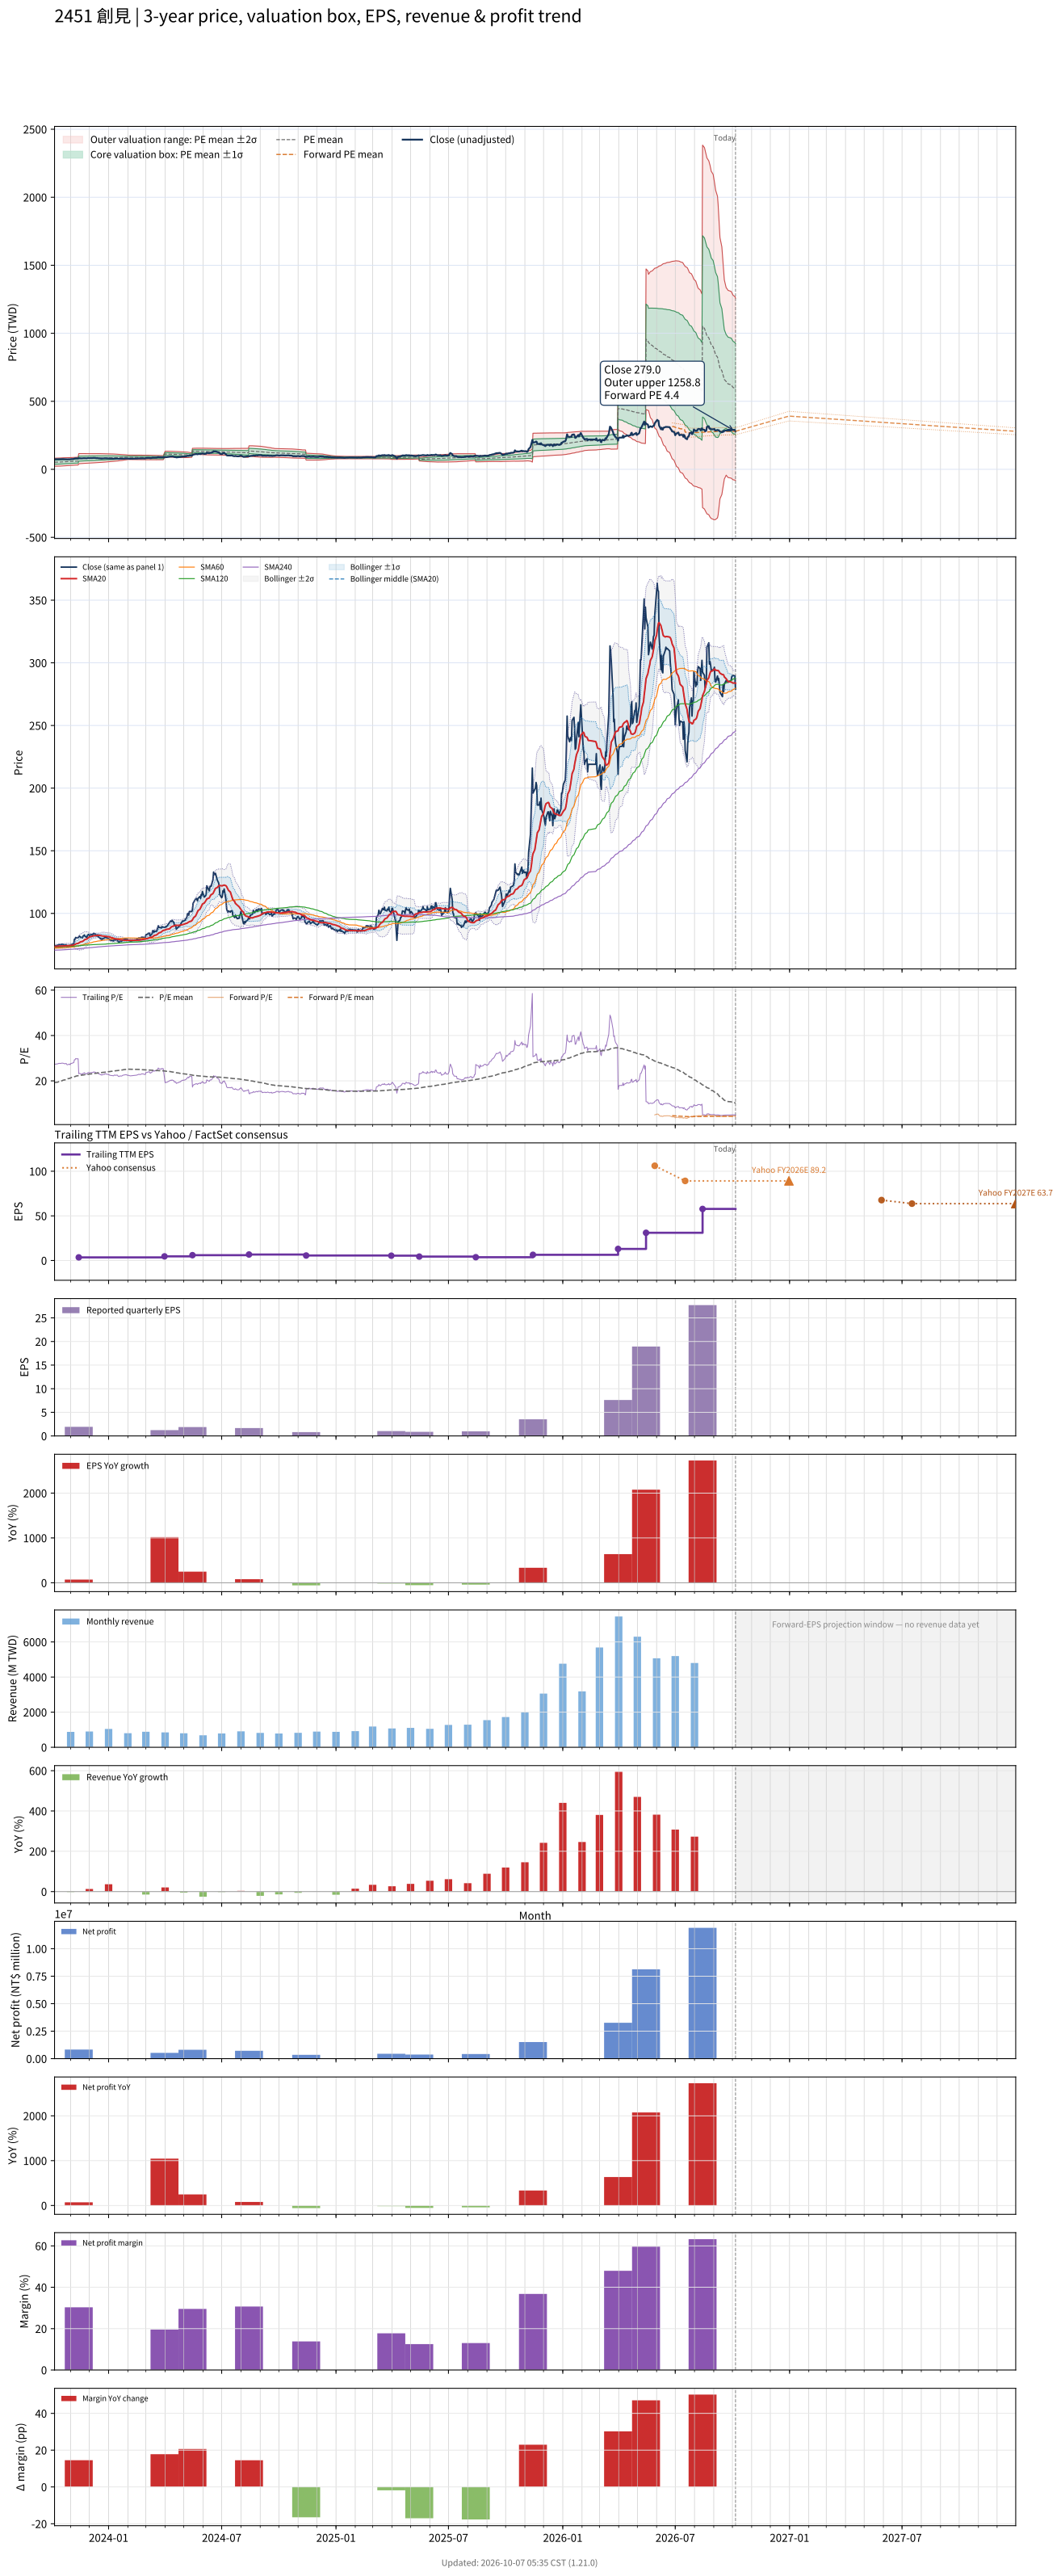

The table this chart was drawn from, first rows:
# chart-version: skill-stock-dynamic-val…
date, close, available_date, period_end, eps, ttm_eps, pe, pe_mean, pe_std, price_m2, price_m1, price_mean, price_p1, price_p2, as_of_date, forward_eps, forward_pe, forward_pe_mean, forward_pe_std, forward_price_m2, forward_price_m1, forward_price_mean, forward_price_p1, forward_price_p2
2023-10-06, 74, 2023-08-14, 2023-06-30, 0.93, 2.71, 27.31, 19.29, 5.439, 22.79, 37.53, 52.27, 67.01, 81.75, , , , , , , , , , 
2023-10-11, 74.5, 2023-08-14, 2023-06-30, 0.93, 2.71, 27.49, 19.41, 5.455, 23.03, 37.82, 52.6, 67.39, 82.17, , , , , , , , , , 
2023-10-12, 74.8, 2023-08-14, 2023-06-30, 0.93, 2.71, 27.6, 19.54, 5.47, 23.29, 38.12, 52.94, 67.76, 82.59, , , , , , , , , , 
2023-10-13, 75.1, 2023-08-14, 2023-06-30, 0.93, 2.71, 27.71, 19.66, 5.481, 23.58, 38.43, 53.29, 68.14, 82.99, , , , , , , , , , 
2023-10-16, 75, 2023-08-14, 2023-06-30, 0.93, 2.71, 27.68, 19.79, 5.487, 23.89, 38.76, 53.63, 68.5, 83.37, , , , , , , , , , 
2023-10-17, 75.2, 2023-08-14, 2023-06-30, 0.93, 2.71, 27.75, 19.92, 5.492, 24.22, 39.1, 53.98, 68.86, 83.75, , , , , , , , , , 
2023-10-18, 75.4, 2023-08-14, 2023-06-30, 0.93, 2.71, 27.82, 20.05, 5.494, 24.56, 39.44, 54.33, 69.22, 84.11, , , , , , , , , , 
2023-10-19, 75.3, 2023-08-14, 2023-06-30, 0.93, 2.71, 27.79, 20.18, 5.491, 24.92, 39.8, 54.68, 69.56, 84.44, , , , , , , , , , 
2023-10-20, 75.2, 2023-08-14, 2023-06-30, 0.93, 2.71, 27.75, 20.31, 5.487, 25.29, 40.16, 55.03, 69.9, 84.77, , , , , , , , , , 
2023-10-23, 74.5, 2023-08-14, 2023-06-30, 0.93, 2.71, 27.49, 20.43, 5.477, 25.68, 40.53, 55.37, 70.21, 85.06, , , , , , , , , , 
2023-10-24, 75, 2023-08-14, 2023-06-30, 0.93, 2.71, 27.68, 20.56, 5.466, 26.09, 40.9, 55.72, 70.53, 85.34, , , , , , , , , , 
2023-10-25, 74.8, 2023-08-14, 2023-06-30, 0.93, 2.71, 27.6, 20.69, 5.453, 26.5, 41.28, 56.06, 70.83, 85.61, , , , , , , , , , 
2023-10-26, 73.5, 2023-08-14, 2023-06-30, 0.93, 2.71, 27.12, 20.81, 5.431, 26.95, 41.67, 56.39, 71.11, 85.83, , , , , , , , , , 
2023-10-27, 73.4, 2023-08-14, 2023-06-30, 0.93, 2.71, 27.08, 20.93, 5.406, 27.42, 42.07, 56.72, 71.37, 86.02, , , , , , , , , , 
2023-10-30, 74.3, 2023-08-14, 2023-06-30, 0.93, 2.71, 27.42, 21.05, 5.381, 27.89, 42.47, 57.06, 71.64, 86.22, , , , , , , , , , 
2023-10-31, 73.4, 2023-08-14, 2023-06-30, 0.93, 2.71, 27.08, 21.18, 5.349, 28.39, 42.89, 57.39, 71.89, 86.38, , , , , , , , , , 
2023-11-01, 74.8, 2023-08-14, 2023-06-30, 0.93, 2.71, 27.6, 21.3, 5.32, 28.89, 43.31, 57.73, 72.15, 86.57, , , , , , , , , , 
2023-11-02, 75, 2023-08-14, 2023-06-30, 0.93, 2.71, 27.68, 21.43, 5.289, 29.41, 43.74, 58.07, 72.41, 86.74, , , , , , , , , , 
2023-11-03, 75.2, 2023-08-14, 2023-06-30, 0.93, 2.71, 27.75, 21.56, 5.254, 29.94, 44.18, 58.42, 72.66, 86.9, , , , , , , , , , 
2023-11-06, 76, 2023-08-14, 2023-06-30, 0.93, 2.71, 28.04, 21.69, 5.22, 30.48, 44.63, 58.77, 72.92, 87.07, , , , , , , , , , 
2023-11-07, 79.4, 2023-08-14, 2023-06-30, 0.93, 2.71, 29.3, 21.8, 5.24, 30.67, 44.87, 59.07, 73.27, 87.47, , , , , , , , , , 
2023-11-08, 79.3, 2023-08-14, 2023-06-30, 0.93, 2.71, 29.26, 21.91, 5.257, 30.88, 45.12, 59.37, 73.62, 87.86, , , , , , , , , , 
2023-11-09, 80.8, 2023-08-14, 2023-06-30, 0.93, 2.71, 29.82, 22.02, 5.28, 31.06, 45.37, 59.68, 73.99, 88.3, , , , , , , , , , 
2023-11-10, 80.6, 2023-08-14, 2023-06-30, 0.93, 2.71, 29.74, 22.13, 5.3, 31.25, 45.62, 59.98, 74.34, 88.71, , , , , , , , , , 
2023-11-13, 80.6, 2023-08-14, 2023-06-30, 0.93, 2.71, 29.74, 22.24, 5.319, 31.45, 45.87, 60.28, 74.7, 89.11, , , , , , , , , , 
2023-11-14, 81.2, 2023-11-14, 2023-09-30, 1.93, 3.51, 23.13, 22.3, 5.293, 41.12, 59.7, 78.27, 96.85, 115.4, , , , , , , , , , 
2023-11-15, 81.9, 2023-11-14, 2023-09-30, 1.93, 3.51, 23.33, 22.36, 5.266, 41.51, 59.99, 78.48, 96.96, 115.4, , , , , , , , , , 
2023-11-16, 81.4, 2023-11-14, 2023-09-30, 1.93, 3.51, 23.19, 22.41, 5.238, 41.9, 60.29, 78.67, 97.06, 115.4, , , , , , , , , , 
2023-11-17, 81.1, 2023-11-14, 2023-09-30, 1.93, 3.51, 23.11, 22.47, 5.209, 42.3, 60.58, 78.87, 97.15, 115.4, , , , , , , , , , 
2023-11-20, 80.5, 2023-11-14, 2023-09-30, 1.93, 3.51, 22.93, 22.52, 5.18, 42.69, 60.88, 79.06, 97.24, 115.4, , , , , , , , , , 
2023-11-21, 82, 2023-11-14, 2023-09-30, 1.93, 3.51, 23.36, 22.58, 5.151, 43.09, 61.17, 79.26, 97.34, 115.4, , , , , , , , , , 
2023-11-22, 82.1, 2023-11-14, 2023-09-30, 1.93, 3.51, 23.39, 22.63, 5.125, 43.47, 61.46, 79.45, 97.43, 115.4, , , , , , , , , , 
2023-11-23, 82.8, 2023-11-14, 2023-09-30, 1.93, 3.51, 23.59, 22.69, 5.102, 43.82, 61.72, 79.63, 97.54, 115.4, , , , , , , , , , 
2023-11-24, 81.8, 2023-11-14, 2023-09-30, 1.93, 3.51, 23.3, 22.74, 5.079, 44.15, 61.98, 79.8, 97.63, 115.5, , , , , , , , , , 
2023-11-27, 80.7, 2023-11-14, 2023-09-30, 1.93, 3.51, 22.99, 22.78, 5.057, 44.46, 62.21, 79.96, 97.71, 115.5, , , , , , , , , , 
2023-11-28, 82.5, 2023-11-14, 2023-09-30, 1.93, 3.51, 23.5, 22.83, 5.034, 44.8, 62.47, 80.14, 97.81, 115.5, , , , , , , , , , 
2023-11-29, 83, 2023-11-14, 2023-09-30, 1.93, 3.51, 23.65, 22.88, 5.008, 45.17, 62.75, 80.33, 97.9, 115.5, , , , , , , , , , 
2023-11-30, 83.3, 2023-11-14, 2023-09-30, 1.93, 3.51, 23.73, 22.94, 4.982, 45.54, 63.03, 80.51, 98, 115.5, , , , , , , , , , 
2023-12-01, 82.3, 2023-11-14, 2023-09-30, 1.93, 3.51, 23.45, 22.99, 4.954, 45.92, 63.31, 80.7, 98.08, 115.5, , , , , , , , , , 
2023-12-04, 83.2, 2023-11-14, 2023-09-30, 1.93, 3.51, 23.7, 23.05, 4.924, 46.32, 63.61, 80.89, 98.17, 115.5, , , , , , , , , , 
2023-12-05, 82.6, 2023-11-14, 2023-09-30, 1.93, 3.51, 23.53, 23.1, 4.894, 46.72, 63.9, 81.08, 98.26, 115.4, , , , , , , , , , 
2023-12-06, 83.3, 2023-11-14, 2023-09-30, 1.93, 3.51, 23.73, 23.15, 4.868, 47.08, 64.17, 81.26, 98.34, 115.4, , , , , , , , , , 
2023-12-07, 83.2, 2023-11-14, 2023-09-30, 1.93, 3.51, 23.7, 23.2, 4.842, 47.44, 64.44, 81.43, 98.43, 115.4, , , , , , , , , , 
2023-12-08, 84.1, 2023-11-14, 2023-09-30, 1.93, 3.51, 23.96, 23.25, 4.817, 47.8, 64.71, 81.61, 98.52, 115.4, , , , , , , , , , 
2023-12-11, 83.4, 2023-11-14, 2023-09-30, 1.93, 3.51, 23.76, 23.3, 4.79, 48.17, 64.98, 81.79, 98.6, 115.4, , , , , , , , , , 
2023-12-12, 82.1, 2023-11-14, 2023-09-30, 1.93, 3.51, 23.39, 23.35, 4.76, 48.54, 65.25, 81.96, 98.67, 115.4, , , , , , , , , , 
2023-12-13, 82, 2023-11-14, 2023-09-30, 1.93, 3.51, 23.36, 23.4, 4.729, 48.93, 65.53, 82.13, 98.73, 115.3, , , , , , , , , , 
2023-12-14, 83, 2023-11-14, 2023-09-30, 1.93, 3.51, 23.65, 23.45, 4.699, 49.33, 65.82, 82.31, 98.81, 115.3, , , , , , , , , , 
2023-12-15, 81.5, 2023-11-14, 2023-09-30, 1.93, 3.51, 23.22, 23.5, 4.665, 49.74, 66.11, 82.48, 98.86, 115.2, , , , , , , , , , 
2023-12-18, 80.4, 2023-11-14, 2023-09-30, 1.93, 3.51, 22.91, 23.55, 4.631, 50.14, 66.39, 82.65, 98.9, 115.2, , , , , , , , , , 
2023-12-19, 79.6, 2023-11-14, 2023-09-30, 1.93, 3.51, 22.68, 23.59, 4.596, 50.54, 66.67, 82.8, 98.94, 115.1, , , , , , , , , , 
2023-12-20, 79.9, 2023-11-14, 2023-09-30, 1.93, 3.51, 22.76, 23.63, 4.562, 50.93, 66.94, 82.96, 98.97, 115, , , , , , , , , , 
2023-12-21, 79, 2023-11-14, 2023-09-30, 1.93, 3.51, 22.51, 23.68, 4.53, 51.3, 67.2, 83.1, 99, 114.9, , , , , , , , , , 
2023-12-22, 79.9, 2023-11-14, 2023-09-30, 1.93, 3.51, 22.76, 23.72, 4.497, 51.68, 67.46, 83.25, 99.03, 114.8, , , , , , , , , , 
2023-12-25, 80.1, 2023-11-14, 2023-09-30, 1.93, 3.51, 22.82, 23.76, 4.464, 52.06, 67.73, 83.4, 99.07, 114.7, , , , , , , , , , 
2023-12-26, 81, 2023-11-14, 2023-09-30, 1.93, 3.51, 23.08, 23.81, 4.429, 52.46, 68.01, 83.56, 99.1, 114.6, , , , , , , , , , 
2023-12-27, 81.3, 2023-11-14, 2023-09-30, 1.93, 3.51, 23.16, 23.86, 4.372, 53.07, 68.42, 83.76, 99.11, 114.5, , , , , , , , , , 
2023-12-28, 80.5, 2023-11-14, 2023-09-30, 1.93, 3.51, 22.93, 23.92, 4.314, 53.68, 68.82, 83.97, 99.11, 114.2, , , , , , , , , , 
2023-12-29, 80.6, 2023-11-14, 2023-09-30, 1.93, 3.51, 22.96, 23.98, 4.248, 54.35, 69.27, 84.18, 99.09, 114, , , , , , , , , , 
... 668 more rows
